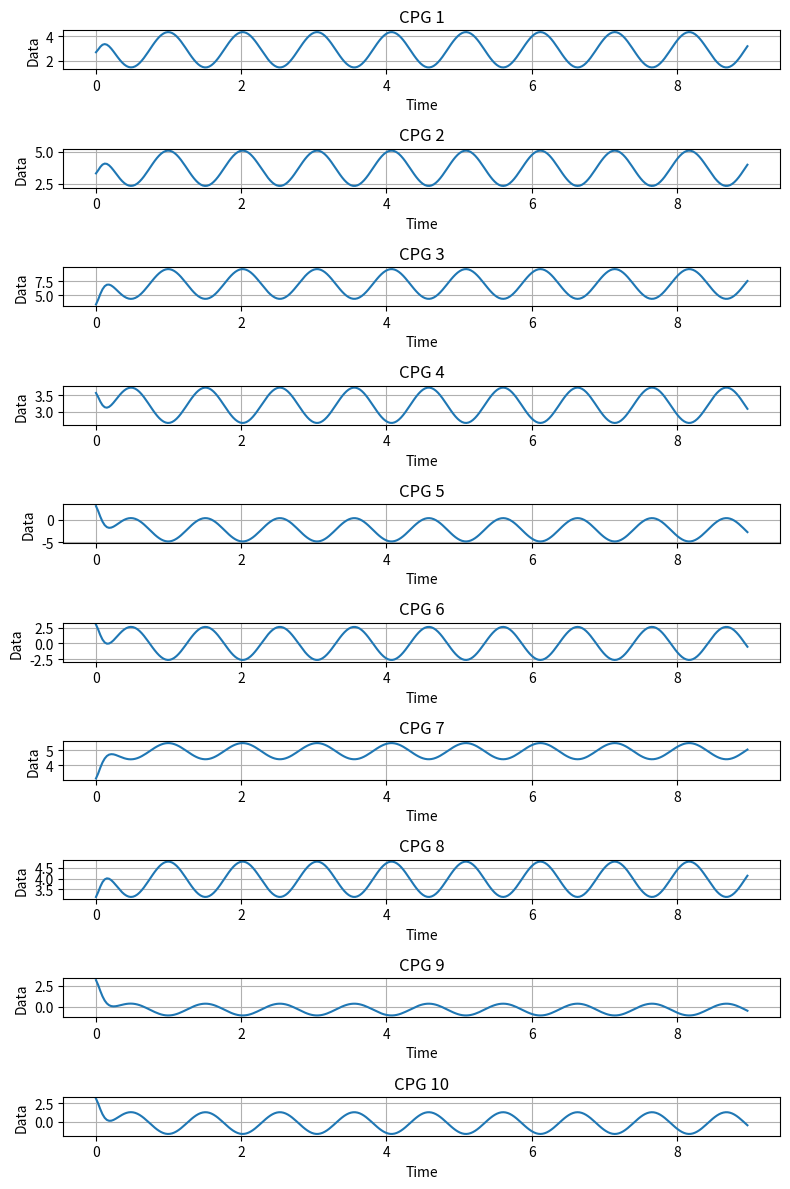
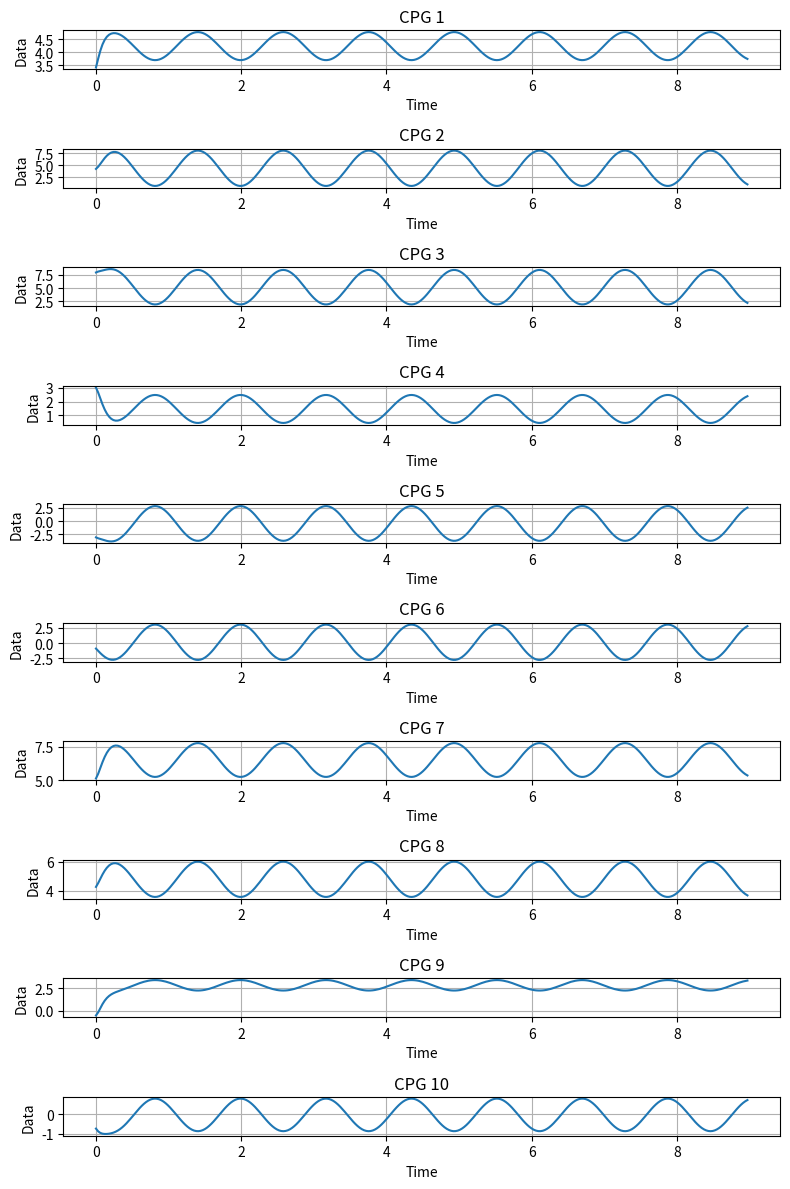
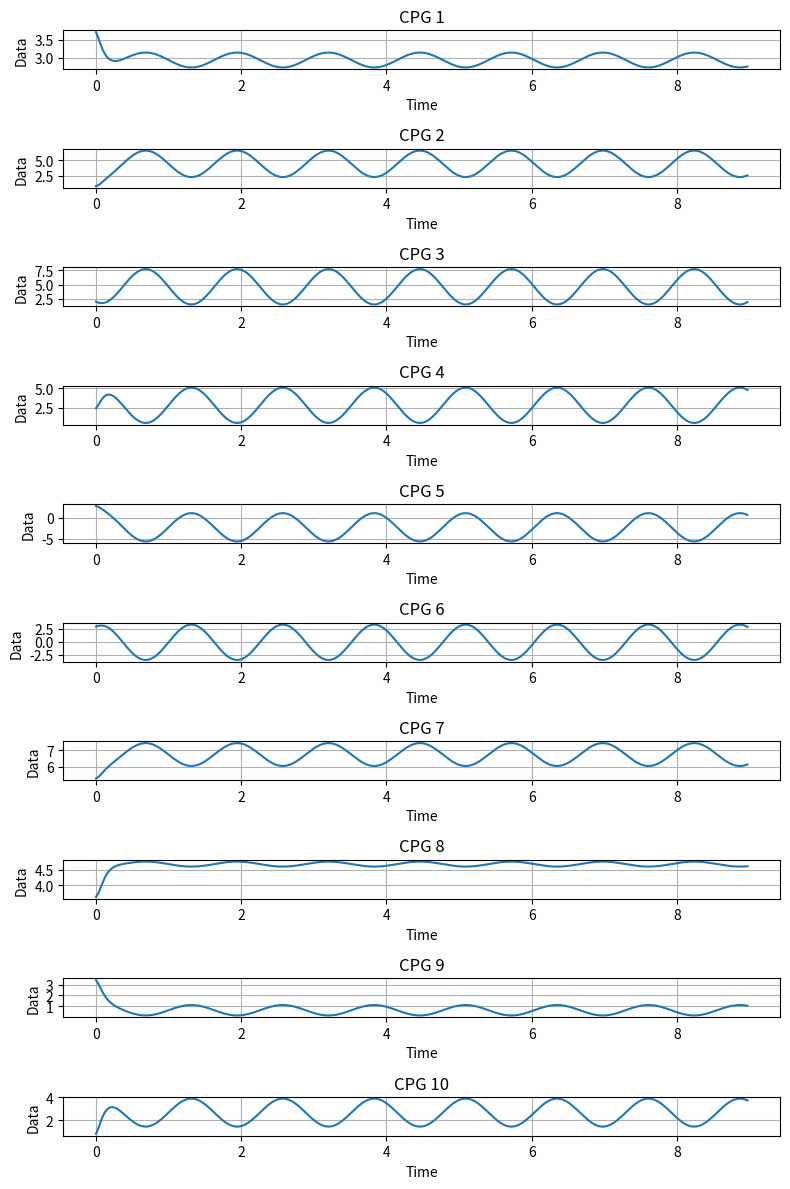

The script that saved these images, in order:
import os
import sys
import scipy
import numpy as np
# from EPHE import EPHE
# from pgpelib import PGPE
# from pgpelib.policies import LinearPolicy, MLPPolicy
# from pgpelib.restore import to_torch_module
import matplotlib.pyplot as plt

submodule = os.path.expanduser("~") + "/drl-turtle/ros2_ws/src/turtle_rl/turtle_rl"
sys.path.append(submodule)

class AukeCPG:
    """
    Auke Ijspeert implementation (the coupled CPG model)
    paper references:
        : https://link.springer.com/article/10.1007/s10514-007-9071-6

    This implementation was adapted for the sea turtle structure, 
    where number of coupled oscillators depended on number of motors on fins:
        : front fins - 3 coupled oscillators per fin
        : back fins - 2 coupled oscillators per fin

    Auke's CPG model technically outputs position in radians, so this most likely will be 
    used in tandem with the PD method of turtle CPG learning. 
    """
    def __init__(self, 
                num_params=21,
                num_mods=10,
                phi=0.0,
                w=np.random.rand() * np.pi * 2,
                a_r=20,
                a_x=20,
                dt=0.05):

        self.w = w                          # coupled weight bias
        self.phi = phi                      # coupled phase bias- this seems to always be 0 according to auke
        self.num_mods = num_mods            # number of CPG modules
        self.theta = np.zeros((num_mods))   # oscillating setpoint of oscillator i (in radians)

        self.params = np.random.rand((num_params)) * 0.1        # holds the params of the CPG [omega, R, X] = [freq, amplitude, offset]
        self.PHI = np.zeros((num_mods))                         # phase state variables (radians)
        self.r = np.zeros((num_mods))                           # amplitude state variables (radians)
        self.x = np.zeros((num_mods))                           # offset state variables (radians)                           
        self.v = np.zeros((num_mods))                           # to handle second order eq of amplitude
        self.m = np.zeros((num_mods))                           # to handle second order eq of offset
        self.dt = dt
        self.a_r = a_r
        self.a_x = a_x
        self.num_params = num_params
        print(f"starting phi: {self.phi}\n")
        print(f"starting w: {self.w}\n")
        print(f"number of CPG modules: {self.num_mods}\n")
    def set_parameters(self, params):
        """
        Updates parameters of the CPG oscillators.
        We currently have the structure to be a 21x1 vector like so:
        = omega: frequency for all oscillators
        = R1 : amplitude for CPG mod 2
        = ...       
        = Rn: amplitude for CPG mod n
        = X1 : offset for CPG mod 1
        = ...
        = Xn: offset for CPG mod n
        """
        self.params = params
        # print(f"current params: {self.params}")
    
    def get_params(self):
        return self.params
    
    def reset(self):
        """
        Reset your CPGs?
        """
        self.PHI = np.random.uniform(low=0.01, high=3, size=self.num_mods)
        self.r = np.random.uniform(low=0.01, high=3, size=self.num_mods)
        self.x = np.random.uniform(low=0.01, high=3, size=self.num_mods)
        self.m = np.random.uniform(low=0.01, high=3, size=self.num_mods)
        self.v = np.random.uniform(low=0.01, high=3, size=self.num_mods)

        
    def get_coupled_action(self, dt):
        """
        Return action based off of observation and current CPG params
        
        """
        def ode_fin(state, omega, R, X, rs, phis):
            PHI, r, x, v, m= state
            dPhidt = omega
            for i in range(len(len(rs))):
                r_other = rs[i]
                phi_other = phis[i]
                dPhidt += self.w*r_other*np.sin(phi_other - PHI - self.phi)
            dRdt = v
            dVdt = self.a_r * ((self.a_r/4) * (R-r) - dRdt)
            dXdt = m
            dMdt = self.a_x * ((self.a_x/4) * (X-x) - dXdt)
            return [dPhidt, dRdt, dXdt, dVdt, dMdt]
        # calculate y_out, which in this case we are using as the tau we pass into the turtle
        action = np.zeros((self.num_mods))
        omega = self.params[0]
        Rs = self.params[1:self.num_mods + 1]
        Xs = self.params[self.num_mods + 1:]
        front_fins = [[0, 1, 2], [3, 4, 5]]
        back_fins = [[6, 7], [8, 9]]
        # for every front fin
        for fin in front_fins:
            num_coupled = 3
            # for each oscillator in front fin
            for f in range(len(fin)):
                # grab the index of the oscillator
                idx = fin[f]
                R = Rs[idx]
                X = Xs[idx]
                # find indices of the other two oscillators coupled to current oscillator
                ind1 = fin[(f + 1)%num_coupled]
                ind2 = fin[(f + 2)%num_coupled]
                rs = [self.r[ind1] , self.r[ind2]]
                phis = [self.PHI[ind1] , self.PHI[ind2]]
                # state of current oscillator
                state = [self.PHI[idx], self.r[idx], self.x[idx], self.v[idx], self.m[idx]]
                t_points = [0,self.dt]
                solution = scipy.integrate.solve_ivp(
                    fun = lambda t, y: ode_fin(state, omega, R, X, rs, phis),
                    t_span=t_points, 
                    y0=state,
                    method='RK45',
                    t_eval = t_points
                )
                try:
                    self.PHI[idx] = solution.y[0, 1]
                    self.r[idx] = solution.y[1, 1]
                    self.x[idx] = solution.y[2, 1]
                    self.v[idx] = solution.y[3, 1]
                    self.m[idx] = solution.y[4, 1]
                except:
                    print("failed to solve ode with the following: \n")
                    print(f"state= {state}\n")
                    print(f"dt= {dt}\n")
                    pass
                # grab output of oscillator i
                self.theta[idx] = self.x[idx] + self.r[idx] * np.cos(self.PHI[idx])
                action[idx] = self.theta[idx]

        # for every back fin
        for fin in back_fins:
            num_coupled = 2
            for f in range(len(fin)):
                idx = fin[f]                            # grab index of current oscillator
                ind = fin[(f + 1) % num_coupled]        # grab index of other oscillator
                rs = [self.r[ind]]
                phis = [self.PHI[ind]]
                # state of current oscillator
                state = [self.PHI[idx], self.r[idx], self.x[idx], self.v[idx], self.m[idx]]
                t_points = [0,self.dt]
                solution = scipy.integrate.solve_ivp(
                    fun = lambda t, y: ode_fin(state, omega, R, X, rs, phis),
                    t_span=t_points, 
                    y0=state,
                    method='RK45',
                    t_eval = t_points
                )
                try:
                    self.PHI[idx] = solution.y[0, 1]
                    self.r[idx] = solution.y[1, 1]
                    self.x[idx] = solution.y[2, 1]
                    self.v[idx] = solution.y[3, 1]
                    self.m[idx] = solution.y[4, 1]
                except:
                    print("failed to solve ode with the following: \n")
                    print(f"state= {state}\n")
                    print(f"dt= {dt}\n")
                    pass
                # grab output of oscillator i
                self.theta[idx] = self.x[idx] + self.r[idx] * np.cos(self.PHI[idx])
                action[idx] = self.theta[idx]
        return action

    def get_action(self):
        """
        Get single time step action from CPGs
        """
        omega = self.params[0]
        Rs = self.params[1:self.num_mods + 1]
        Xs = self.params[self.num_mods + 1:]

        action = np.zeros((self.num_mods))
        # for every front fin
        for m in range(self.num_mods):
            # print(f"mod {m + 1}")
            # for every CPG module calculate output for each oscillator
            R = Rs[m]
            X = Xs[m]
            # find indices of the other two oscillators coupled to current oscillator state of current oscillator
            state = [self.PHI[m], self.r[m], self.x[m], self.v[m], self.m[m]]
            t_points = [0, self.dt]
            solution = scipy.integrate.solve_ivp(
                fun = lambda t, y: self.ode_fin(state, omega, R, X),
                t_span=t_points, 
                y0=state,
                method='RK45',
                t_eval = t_points
            )
            try:
                self.PHI[m] = solution.y[0, 1]
                self.r[m] = solution.y[1, 1]
                self.x[m] = solution.y[2, 1]
                self.v[m] = solution.y[3, 1]
                self.m[m] = solution.y[4, 1]
            except:
                print("failed to solve ode with the following: \n")
                print(f"state= {state}\n")
                print(f"dt= {self.dt}\n")
                pass
            self.theta[m] = self.x[m] + self.r[m] * np.cos(self.PHI[m])
            # grab output of oscillator i
            if m in [3, 4, 5, 8, 9]:
                self.theta[m] = -1 * self.theta[m]
            # self.theta[m] += np.pi
            action[m] = self.theta[m]  
        return action   
        
    def ode_fin(self, state, omega, R, X):
        PHI, r, x, v, m= state
        dPhidt = omega
        dRdt = v
        dVdt = self.a_r * ((self.a_r/4) * (R-r) - dRdt)
        dXdt = m
        dMdt = self.a_x * ((self.a_x/4) * (X-x) - dXdt)
        return [dPhidt, dRdt, dXdt, dVdt, dMdt]

    def get_rollout(self, episode_length=60):
        """
        Calculate the rollout for an uncoupled oscillator framework
        """
        print("GETTING ROLLOUT")
        # calculate y_out, which in this case we are using as the tau we pass into the turtle
        total_actions = np.zeros((self.num_mods, episode_length))
        omega = self.params[0]
        Rs = self.params[1:self.num_mods + 1]
        Xs = self.params[self.num_mods + 1:]
        for i in range(episode_length):
            # print(f"time step: {i}")
            action = np.zeros((self.num_mods))
            # for every front fin
            for m in range(self.num_mods):
                # print(f"mod {m + 1}")
                # for every CPG module calculate output for each oscillator
                R = Rs[m]
                X = Xs[m]
                # find indices of the other two oscillators coupled to current oscillator state of current oscillator
                state = [self.PHI[m], self.r[m], self.x[m], self.v[m], self.m[m]]
                t_points = [0, self.dt]
                solution = scipy.integrate.solve_ivp(
                    fun = lambda t, y: self.ode_fin(state, omega, R, X),
                    t_span=t_points, 
                    y0=state,
                    method='RK45',
                    t_eval = t_points
                )
                try:
                    self.PHI[m] = solution.y[0, 1]
                    self.r[m] = solution.y[1, 1]
                    self.x[m] = solution.y[2, 1]
                    self.v[m] = solution.y[3, 1]
                    self.m[m] = solution.y[4, 1]
                except:
                    print("failed to solve ode with the following: \n")
                    print(f"state= {state}\n")
                    print(f"dt= {self.dt}\n")
                    pass
                self.theta[m] = self.x[m] + self.r[m] * np.cos(self.PHI[m])
                # grab output of oscillator i
                if m in [3, 4, 5, 8, 9]:
                    self.theta[m] = -1 * self.theta[m]
                self.theta[m] += np.pi/2
                action[m] = self.theta[m]            
            # record action for time step into total_actions struct
            total_actions[:, i] = action

        return total_actions

    def get_coupled_rollout(self, episode_length=60):
        """
        Calculate the entire rollout
        """
        def ode_fin(state, omega, R, X, rs, phis):
            PHI, r, x, v, m= state
            dPhidt = omega
            for i in range(len(rs)):
                r_other = rs[i]
                phi_other = phis[i]
                dPhidt += self.w*r_other*np.sin(phi_other - PHI - self.phi)
            dRdt = v
            dVdt = self.a_r * ((self.a_r/4) * (R-r) - dRdt)
            dXdt = m
            dMdt = self.a_x * ((self.a_x/4) * (X-x) - dXdt)
            return [dPhidt, dRdt, dXdt, dVdt, dMdt]
        # calculate y_out, which in this case we are using as the tau we pass into the turtle
        total_actions = np.zeros((self.num_mods, episode_length))
        omega = self.params[0]
        Rs = self.params[1:self.num_mods + 1]
        Xs = self.params[self.num_mods + 1:]
        front_fins = [[0, 1, 2], [3, 4, 5]]
        back_fins = [[6, 7], [8, 9]]
        for i in range(episode_length):
            action = np.zeros((self.num_mods))
            # for every front fin
            for fin in front_fins:
                num_coupled = 3
                # for each oscillator in front fin
                for f in range(len(fin)):
                    # grab the index of the oscillator
                    idx = fin[f]
                    R = Rs[idx]
                    X = Xs[idx]
                    # find indices of the other two oscillators coupled to current oscillator
                    ind1 = fin[(f + 1)%num_coupled]
                    ind2 = fin[(f + 2)%num_coupled]
                    rs = [self.r[ind1] , self.r[ind2]]
                    phis = [self.PHI[ind1] , self.PHI[ind2]]
                    # state of current oscillator
                    state = [self.PHI[idx], self.r[idx], self.x[idx], self.v[idx], self.m[idx]]
                    t_points = [0,self.dt]
                    solution = scipy.integrate.solve_ivp(
                        fun = lambda t, y: ode_fin(state, omega, R, X, rs, phis),
                        t_span=t_points, 
                        y0=state,
                        method='RK45',
                        t_eval = t_points
                    )
                    try:
                        self.PHI[idx] = solution.y[0, 1]
                        self.r[idx] = solution.y[1, 1]
                        self.x[idx] = solution.y[2, 1]
                        self.v[idx] = solution.y[3, 1]
                        self.m[idx] = solution.y[4, 1]
                    except:
                        print("failed to solve ode with the following: \n")
                        print(f"state= {state}\n")
                        print(f"dt= {self.dt}\n")
                        pass
                    # grab output of oscillator i
                    self.theta[idx] = self.x[idx] + self.r[idx] * np.cos(self.PHI[idx])
                    action[idx] = self.theta[idx]

            # for every back fin
            for fin in back_fins:
                num_coupled = 2
                for f in range(len(fin)):
                    idx = fin[f]                            # grab index of current oscillator
                    ind = fin[(f + 1) % num_coupled]        # grab index of other oscillator
                    rs = [self.r[ind]]
                    phis = [self.PHI[ind]]
                    # state of current oscillator
                    state = [self.PHI[idx], self.r[idx], self.x[idx], self.v[idx], self.m[idx]]
                    t_points = [0,self.dt]
                    solution = scipy.integrate.solve_ivp(
                        fun = lambda t, y: ode_fin(state, omega, R, X, rs, phis),
                        t_span=t_points, 
                        y0=state,
                        method='RK45',
                        t_eval = t_points
                    )
                    try:
                        self.PHI[idx] = solution.y[0, 1]
                        self.r[idx] = solution.y[1, 1]
                        self.x[idx] = solution.y[2, 1]
                        self.v[idx] = solution.y[3, 1]
                        self.m[idx] = solution.y[4, 1]
                    except:
                        print("failed to solve ode with the following: \n")
                        print(f"state= {state}\n")
                        print(f"dt= {self.dt}\n")
                        pass
                    # grab output of oscillator i
                    self.theta[idx] = self.x[idx] + self.r[idx] * np.cos(self.PHI[idx])
                    action[idx] = self.theta[idx]
            
            # record action for time step into total_actions struct
            total_actions[:, i] = action

        return total_actions
    
    def get_other_rollout(self, episode_length=60):
        """
        Calculate the entire rollout. This has all 10 motors coupled together
        Inspired by Auke Isjpeert's 2007 Model of Salamander
        """
        oscillator = {1: [2, 4], 
                    2: [1, 3, 5],
                    3: [2, 6, 8],
                    4: [1, 5],
                    5: [2, 4, 6],
                    6: [3, 5, 10],
                    7: [8, 9],
                    8: [3, 7, 10],
                    9: [7, 10],
                    10: [6, 8, 9]}
        def ode_fin(state, omega, R, X, rs, phis):
            PHI, r, x, v, m= state
            dPhidt = omega
            for i in range(len(rs)):
                r_other = rs[i]
                phi_other = phis[i]
                dPhidt += self.w*r_other*np.sin(phi_other - PHI - self.phi)
            dRdt = v
            dVdt = self.a_r * ((self.a_r/4) * (R-r) - dRdt)
            dXdt = m
            dMdt = self.a_x * ((self.a_x/4) * (X-x) - dXdt)
            return [dPhidt, dRdt, dXdt, dVdt, dMdt]
        # calculate y_out, which in this case we are using as the tau we pass into the turtle
        total_actions = np.zeros((self.num_mods, episode_length))
        omega = self.params[0]
        Rs = self.params[1:self.num_mods + 1]
        Xs = self.params[self.num_mods + 1:]
        for e in range(episode_length):
            action = np.zeros((self.num_mods))
            for i in range(self.num_mods):
                # ex 1: [2, 4], 
                #    2: [1, 3, 5]
                R = Rs[i]
                X = Xs[i]
                fin = oscillator[i + 1]         # for one-indexing
                num_coupled = len(fin)
                fin = [f - 1 for f in fin]
                rs = []
                phis = []
                for c in range(num_coupled):
                    idx = fin[c]
                    rs.append(self.r[idx])
                    phis.append(self.PHI[idx])
                
                state = [self.PHI[i], self.r[i], self.x[i], self.v[i], self.m[i]]
                t_points = [0,self.dt]
                solution = scipy.integrate.solve_ivp(
                    fun = lambda t, y: ode_fin(state, omega, R, X, rs, phis),
                    t_span=t_points, 
                    y0=state,
                    method='RK45',
                    t_eval = t_points
                )
                try:
                    self.PHI[i] = solution.y[0, 1]
                    self.r[i] = solution.y[1, 1]
                    self.x[i] = solution.y[2, 1]
                    self.v[i] = solution.y[3, 1]
                    self.m[i] = solution.y[4, 1]
                except:
                    print("failed to solve ode with the following: \n")
                    print(f"state= {state}\n")
                    print(f"dt= {self.dt}\n")
                    pass
                # grab output of oscillator i
                self.theta[i] = self.x[i] + self.r[i] * np.cos(self.PHI[i])
                action[i] = self.theta[i]

            # record action for time step into total_actions struct
            total_actions[:, e] = action

        return total_actions

    def run(self, 
            env,
            max_episode_length=60):
        """Run an episode.

        Args:
            env: The env object we need to run a step
            max_episode_length: The maximum time window we will allow for
                interactions within a single episode (i.e 2 seconds, 3 seconds, etc.)
                Default is 2 seconds because a typical turtle gait lasts for about that long.
        Returns:
            A tuple (cumulative_reward, total_episode_time).
        """

        # TODO: look into whether you need to normalize the observation or not
        cumulative_reward = 0.0
        observation, __ = env.reset()
        t = 0
        first_time = True
        total_actions = np.zeros((self.num_mods, 1))
        while True:
            action = self.get_action()
            # print(f"action shape: {action.shape}")
            total_actions = np.append(total_actions, action.reshape((6,1)), axis=1)
            # print(f"params: {self.params}\n")
            # print(f"action: {action}\n")
            
            observation, reward, terminated, truncated, info = env.step(action)
            done = truncated or terminated
            cumulative_reward += reward
            # print(info)
            # t = time.time()
            # print(f"reward and cost: {(info['reward_run'], info['reward_ctrl'])}")
            t += 1
            if t > max_episode_length:
                # print(f"we're donesies with {t}")
                break
            if done:
                if truncated:
                    print("truncccc")
                if terminated:
                    print("terminator")
                break
        return cumulative_reward, total_actions
    def set_params_and_run(self,
                        env,
                        policy_parameters,
                        max_episode_length=60,
                        ):
        """Set the the parameters of the policy by copying them
        from the given parameter vector, then run an episode.

        Args:
            policy_parameters: The policy parameters to be used.
            decrease_rewards_by: The reward at each timestep will be
                decreased by this given amount.
            max_episode_length: The maximum number of interactions
                allowed in an episode.
        Returns:
            A tuple (cumulative_reward, t (len of episode in seconds)).
        """
        self.set_parameters(policy_parameters)
        
        cumulative_reward, total_actions = self.run(env,
            max_episode_length=max_episode_length
        )
        return cumulative_reward, total_actions

def main(args=None):

# min thresh: [1.83100306 2.61640122 2.35460184 2.70366769 2.26733537 2.00553599
#  3.         1.83100306 3.         1.83100306]

# max thresh: [3.57633231 4.01266463 4.27446401 4.44899694 3.66359878 3.92539816
#  3.3        4.44899694 3.3        4.44899694]

# amplitudes: [0.87266463 0.6981317  0.95993109 0.87266463 0.6981317  0.95993109
#  0.15       1.30899694 0.15       1.30899694]

# center pos: [2.70366769 3.31453293 3.31453293 3.57633231 2.96546707 2.96546707
#  3.15       3.14       3.15       3.14      ]

    num_params = 21
    num_mods = 10
    cpg = AukeCPG(num_params=num_params, num_mods=num_mods, phi=0.0, w=0.5, a_r=25, a_x=25, dt=0.03)
    center_pos = [2.70366769, 3.31453293, 3.31453293,
                    3.57633231, 2.96546707, 2.96546707,
                    3.15,       3.14,
                    3.15,       3.14]
    mu = np.array([
            4.5,
            1.7/2, 1.3/2, 1.9/2,
            1.7/2, 1.3/2, 1.9/2,
            0.1,0.01,
            0.1,0.1,
            0.0,0.0,0.0,
            0.0,0.0,0.0,
            0.0,0.0,
            0.0,0.0
          ])
    sigma = np.array([
                    0.0,
                    0.0,
                    0.0,
                    0.0,
                    0.0,
                    0.0,
                    0.0,
                    0.0,
                    0.0,
                    0.0,
                    0.0,
                    0.1,
                    0.1,
                    0.1,
                    0.1,
                    0.1,
                    0.1,
                    0.1,
                    0.1,
                    0.1,
                    0.1
          ])
    M = 5
    # ephe = EPHE(
                
    #             # We are looking for solutions whose lengths are equal
    #             # to the number of parameters required by the policy:
    #             solution_length=mu.shape[0],
                
    #             # Population size: the number of trajectories we run with given mu and sigma 
    #             popsize=M,
                
    #             # Initial mean of the search distribution:
    #             center_init=mu,
                
    #             # Initial standard deviation of the search distribution:
    #             stdev_init=sigma,

    #             # dtype is expected as float32 when using the policy objects
    #             dtype='float32', 

    #             K=2
    #         )
    # solutions = ephe.ask()
    solutions = [[6.13113928,
 1.44862795,
 1.39094722,
 2.67385602,
 0.53984296,
 2.55652666,
 2.59825706,
 0.52704805,
 0.82929206,
 0.6891951 ,
 1.48611748,
 0.2035916 ,
 0.40059659,
 3.68023729,
 0.37629709,
 5.19140434,
 2.95819712,
 1.78039086,
 0.82922041,
 3.45125866,
3.34703922], 
[5.34091997,
 0.53348398,
3.68209577,
3.26124096,
1.01416969,
3.32129955,
2.89814663,
1.27748692,
1.22613692,
0.58618146,
0.84633893,
1.52943027,
1.02520585,
1.84815335,
2.11502838,
3.43569851,
2.84625936,
3.35995603,
1.6523037 ,
0.31203362,
3.16298175 ],
[4.99147463,
  0.20844766,  
  2.18449306, 
  3.09150696, 
  2.24976468, 
  3.37246561, 
  3.39152431, 
  0.69780034, 
  0.08112788, 
  0.47566375, 
  1.22432542, 
  0.23445748, 
  1.12991476, 
  1.31367326, 
  0.75263262, 
  5.29078245, 
  3.06733274, 
  3.58861184, 
  1.54152584, 
  2.49999237, 
  0.48185545] ]

    for solution in solutions:
        print(f"starting params: {solution}\n")
        eps_len = 300
        cpg.set_parameters(params=solution)
        # cpg.reset()
        total_actions = np.zeros((num_mods, eps_len))

        for i in range(eps_len):
            act = cpg.get_action()
            for g in range(num_mods):
                act[g] = act[g] + center_pos[g]
            total_actions[:, i] = act
        mod_amp = total_actions[7, :]
        print(f"min: {min(mod_amp)}")
        print(f"max: {max(mod_amp)}")
        

        # total_actions = cpg.get_rollout(episode_length=eps_len)
        # total_actions = cpg.get_coupled_rollout(episode_length=eps_len)
        t = np.arange(0, eps_len*cpg.dt, cpg.dt)

        fig, axs = plt.subplots(nrows=total_actions.shape[0], ncols=1, figsize=(8, 12))
        for j, ax in enumerate(axs):
            ax.plot(t, total_actions[j, :])
            ax.set_title(f"CPG {j+1}")
            ax.set_xlabel("Time")
            ax.set_ylabel("Data")
            ax.grid(True)
        plt.tight_layout()
    plt.show()

    return 0

if __name__ == "__main__":
    main()